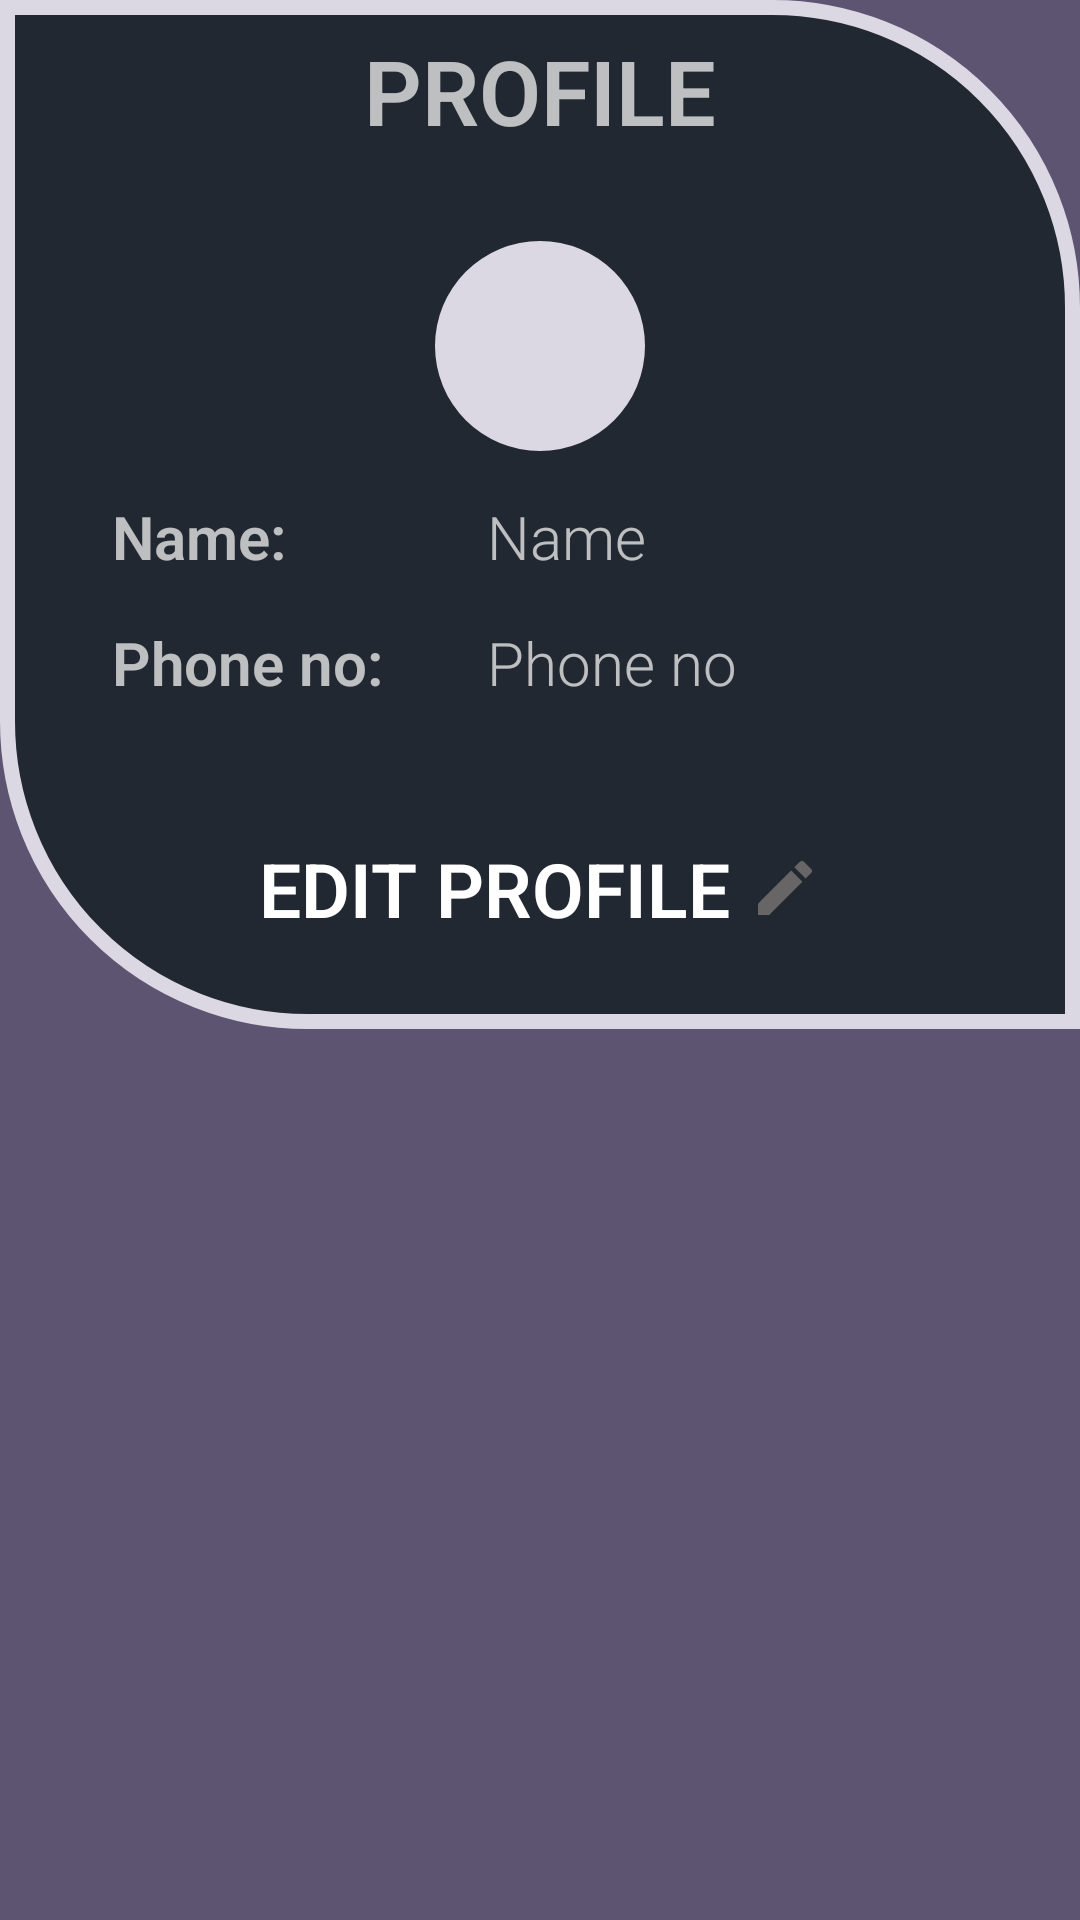

Produce the Android XML layout that renders to this screen, including the resource entries it uses.
<!-- AndroidManifest.xml: application theme Theme.MaterialComponents.NoActionBar -->
<!-- res/layout/fragment_profile.xml -->
<?xml version="1.0" encoding="utf-8"?>
<LinearLayout xmlns:android="http://schemas.android.com/apk/res/android"
    xmlns:tools="http://schemas.android.com/tools"
    android:layout_width="match_parent"
    android:layout_height="match_parent"
    xmlns:app="http://schemas.android.com/apk/res-auto"
    tools:context=".ProfileFragment"
    android:background="@color/three"
    android:orientation="vertical"
    >

    

    <LinearLayout
        android:layout_width="match_parent"
        android:layout_height="wrap_content"
        android:orientation="vertical"
        android:background="@drawable/custom_border"
        >

        <TextView
            android:layout_width="wrap_content"
            android:layout_height="wrap_content"
            android:gravity="center"
            android:layout_marginTop="10dp"
            android:text="PROFILE"
            android:textStyle="bold"
            android:textSize="30dp"
            android:fontFamily="sans-serif-light"
            android:layout_gravity="center_horizontal"
            />

        <com.google.android.material.imageview.ShapeableImageView
            android:layout_width="70dp"
            android:layout_height="70dp"
            android:layout_gravity="center_horizontal"
            android:layout_marginTop="30dp"
            android:background="@color/four"
            android:src="@drawable/profile"
            app:shapeAppearanceOverlay="@style/roundedImageViewRounded" />

        <LinearLayout
            android:layout_width="wrap_content"
            android:layout_height="wrap_content"
            android:orientation="horizontal"
            android:layout_marginTop="15dp"
            android:layout_gravity="center_horizontal"
            android:layout_marginStart="10dp"
            >

            <TextView
                android:layout_width="110dp"
                android:layout_height="wrap_content"
                android:layout_gravity="center_horizontal"
                android:layout_marginTop="15dp"
                android:fontFamily="sans-serif-light"
                android:text="Name:"
                android:textSize="20sp"
                android:textStyle="bold" />

            <TextView
                android:layout_width="180dp"
                android:layout_height="wrap_content"
                android:layout_gravity="center_horizontal"
                android:fontFamily="sans-serif-light"
                android:id="@+id/customername"
                android:text="Name"
                android:layout_marginStart="15dp"
                android:textSize="20sp"
                />
        </LinearLayout>

        <LinearLayout
            android:layout_width="wrap_content"
            android:layout_height="wrap_content"
            android:orientation="horizontal"
            android:layout_gravity="center_horizontal"
            android:layout_marginStart="10dp"
            >
            <TextView
                android:layout_width="110dp"
                android:layout_height="wrap_content"
                android:layout_gravity="center_horizontal"
                android:fontFamily="sans-serif-light"
                android:text="Phone no:"
                android:layout_marginTop="15dp"
                android:textSize="20sp"
                android:textStyle="bold"
                />

            <TextView
                android:layout_width="180dp"
                android:layout_height="wrap_content"
                android:layout_gravity="center_horizontal"
                android:id="@+id/Phoneno"
                android:fontFamily="sans-serif-light"
                android:text="Phone no"
                android:layout_marginStart="15dp"
                android:textSize="20sp"
                />
        </LinearLayout>


        <TextView
            android:id="@+id/edtprf_tv"
            android:layout_width="wrap_content"
            android:layout_height="wrap_content"
            android:layout_gravity="center_horizontal"
            android:layout_margin="20dp"
            android:text="EDIT PROFILE "
            android:padding="10dp"
            android:gravity="center_vertical"
            android:textColor="@color/white"
            android:textStyle="bold"
            android:textSize="25dp"
            android:fontFamily="sans-serif-light"
            android:drawableRight="@drawable/ic_baseline_edit_24"
            android:clickable="true"
            />
    </LinearLayout>

    <LinearLayout
        android:layout_width="match_parent"
        android:layout_height="match_parent"
        android:orientation="vertical"
        android:layout_marginTop="20dp">
        <ListView
            android:id="@+id/lview_profile"
            android:layout_width="match_parent"
            android:layout_height="match_parent"
            >
        </ListView>
    </LinearLayout>




</LinearLayout>
<!-- resources referenced by this layout -->
<resources>
  <color name="four">#DBD8E3</color>
  <color name="three">#5C5470</color>
  <color name="white">#FFFFFFFF</color>
  <!-- drawable custom_border (drawable) -->
  <?xml version="1.0" encoding="utf-8"?>
  <layer-list xmlns:android="http://schemas.android.com/apk/res/android">
      <item>
          <shape android:shape="rectangle">
              <stroke android:width="5dp" android:height="5dp"
                  android:color="@color/four" />
              
              <solid android:color="@color/six" />
              <corners android:radius="1dp" android:bottomRightRadius="0dp"
                  android:bottomLeftRadius="100dp" android:topLeftRadius="0dp"
                  android:topRightRadius="100dp" />
          </shape>
      </item>
  
  </layer-list>
  <!-- drawable ic_baseline_edit_24 (drawable) -->
  <vector android:height="24dp" android:tint="#676565"
      android:viewportHeight="24" android:viewportWidth="24"
      android:width="24dp" xmlns:android="http://schemas.android.com/apk/res/android">
      <path android:fillColor="@color/four" android:pathData="M3,17.25V21h3.75L17.81,9.94l-3.75,-3.75L3,17.25zM20.71,7.04c0.39,-0.39 0.39,-1.02 0,-1.41l-2.34,-2.34c-0.39,-0.39 -1.02,-0.39 -1.41,0l-1.83,1.83 3.75,3.75 1.83,-1.83z"/>
  </vector>
  <style name="roundedImageViewRounded">
          <item name="cornerFamily">rounded</item>
          <item name="cornerSize">50%</item>
      </style>
  <color name="six">#222831</color>
</resources>
